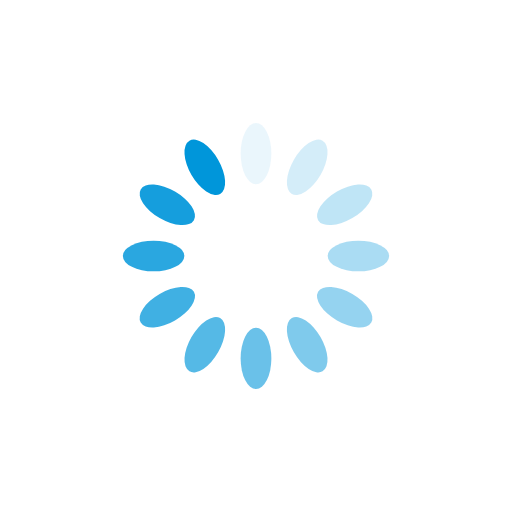
t = 0.00 s
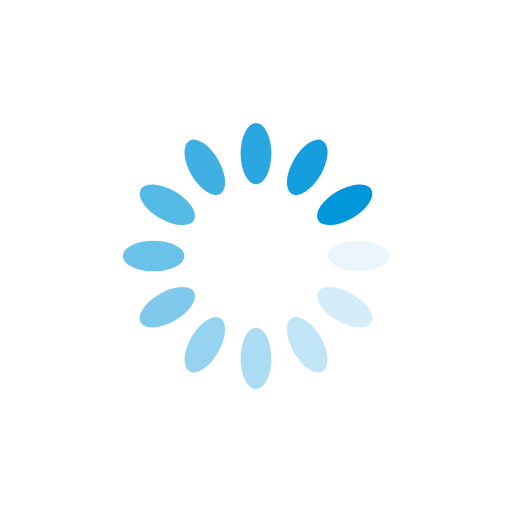
t = 0.25 s
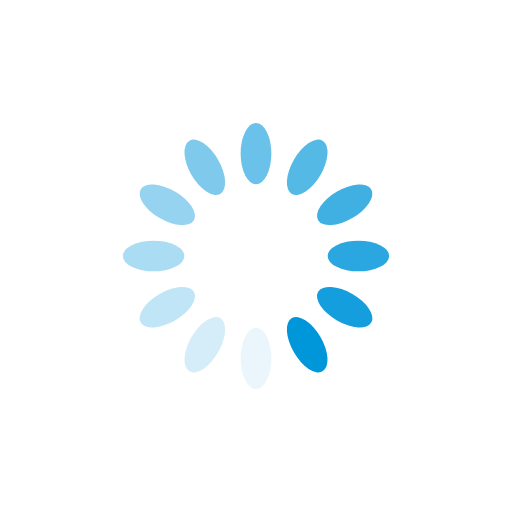
t = 0.50 s
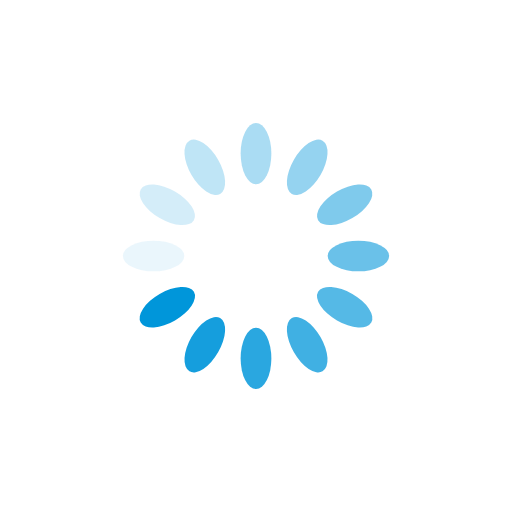
t = 0.75 s

The animated SVG that drew these frames (rendered in a browser with its animation timeline set to each time). Animation: 12 SMIL elements (animate=12); one cycle of 1.00 s, repeats indefinitely.

<?xml version="1.0" encoding="utf-8"?>
<svg xmlns="http://www.w3.org/2000/svg" xmlns:xlink="http://www.w3.org/1999/xlink" style="margin: auto; background: none; display: block; shape-rendering: auto; animation-play-state: running; animation-delay: 0s;" width="200px" height="200px" viewBox="0 0 100 100" preserveAspectRatio="xMidYMid">
<g transform="rotate(0 50 50)" style="animation-play-state: running; animation-delay: 0s;">
  <rect x="47" y="24" rx="3" ry="6" width="6" height="12" fill="#0096da" style="animation-play-state: running; animation-delay: 0s;">
    <animate attributeName="opacity" values="1;0" keyTimes="0;1" dur="1s" begin="-0.9166666666666666s" repeatCount="indefinite" style="animation-play-state: running; animation-delay: 0s;"></animate>
  </rect>
</g><g transform="rotate(30 50 50)" style="animation-play-state: running; animation-delay: 0s;">
  <rect x="47" y="24" rx="3" ry="6" width="6" height="12" fill="#0096da" style="animation-play-state: running; animation-delay: 0s;">
    <animate attributeName="opacity" values="1;0" keyTimes="0;1" dur="1s" begin="-0.8333333333333334s" repeatCount="indefinite" style="animation-play-state: running; animation-delay: 0s;"></animate>
  </rect>
</g><g transform="rotate(60 50 50)" style="animation-play-state: running; animation-delay: 0s;">
  <rect x="47" y="24" rx="3" ry="6" width="6" height="12" fill="#0096da" style="animation-play-state: running; animation-delay: 0s;">
    <animate attributeName="opacity" values="1;0" keyTimes="0;1" dur="1s" begin="-0.75s" repeatCount="indefinite" style="animation-play-state: running; animation-delay: 0s;"></animate>
  </rect>
</g><g transform="rotate(90 50 50)" style="animation-play-state: running; animation-delay: 0s;">
  <rect x="47" y="24" rx="3" ry="6" width="6" height="12" fill="#0096da" style="animation-play-state: running; animation-delay: 0s;">
    <animate attributeName="opacity" values="1;0" keyTimes="0;1" dur="1s" begin="-0.6666666666666666s" repeatCount="indefinite" style="animation-play-state: running; animation-delay: 0s;"></animate>
  </rect>
</g><g transform="rotate(120 50 50)" style="animation-play-state: running; animation-delay: 0s;">
  <rect x="47" y="24" rx="3" ry="6" width="6" height="12" fill="#0096da" style="animation-play-state: running; animation-delay: 0s;">
    <animate attributeName="opacity" values="1;0" keyTimes="0;1" dur="1s" begin="-0.5833333333333334s" repeatCount="indefinite" style="animation-play-state: running; animation-delay: 0s;"></animate>
  </rect>
</g><g transform="rotate(150 50 50)" style="animation-play-state: running; animation-delay: 0s;">
  <rect x="47" y="24" rx="3" ry="6" width="6" height="12" fill="#0096da" style="animation-play-state: running; animation-delay: 0s;">
    <animate attributeName="opacity" values="1;0" keyTimes="0;1" dur="1s" begin="-0.5s" repeatCount="indefinite" style="animation-play-state: running; animation-delay: 0s;"></animate>
  </rect>
</g><g transform="rotate(180 50 50)" style="animation-play-state: running; animation-delay: 0s;">
  <rect x="47" y="24" rx="3" ry="6" width="6" height="12" fill="#0096da" style="animation-play-state: running; animation-delay: 0s;">
    <animate attributeName="opacity" values="1;0" keyTimes="0;1" dur="1s" begin="-0.4166666666666667s" repeatCount="indefinite" style="animation-play-state: running; animation-delay: 0s;"></animate>
  </rect>
</g><g transform="rotate(210 50 50)" style="animation-play-state: running; animation-delay: 0s;">
  <rect x="47" y="24" rx="3" ry="6" width="6" height="12" fill="#0096da" style="animation-play-state: running; animation-delay: 0s;">
    <animate attributeName="opacity" values="1;0" keyTimes="0;1" dur="1s" begin="-0.3333333333333333s" repeatCount="indefinite" style="animation-play-state: running; animation-delay: 0s;"></animate>
  </rect>
</g><g transform="rotate(240 50 50)" style="animation-play-state: running; animation-delay: 0s;">
  <rect x="47" y="24" rx="3" ry="6" width="6" height="12" fill="#0096da" style="animation-play-state: running; animation-delay: 0s;">
    <animate attributeName="opacity" values="1;0" keyTimes="0;1" dur="1s" begin="-0.25s" repeatCount="indefinite" style="animation-play-state: running; animation-delay: 0s;"></animate>
  </rect>
</g><g transform="rotate(270 50 50)" style="animation-play-state: running; animation-delay: 0s;">
  <rect x="47" y="24" rx="3" ry="6" width="6" height="12" fill="#0096da" style="animation-play-state: running; animation-delay: 0s;">
    <animate attributeName="opacity" values="1;0" keyTimes="0;1" dur="1s" begin="-0.16666666666666666s" repeatCount="indefinite" style="animation-play-state: running; animation-delay: 0s;"></animate>
  </rect>
</g><g transform="rotate(300 50 50)" style="animation-play-state: running; animation-delay: 0s;">
  <rect x="47" y="24" rx="3" ry="6" width="6" height="12" fill="#0096da" style="animation-play-state: running; animation-delay: 0s;">
    <animate attributeName="opacity" values="1;0" keyTimes="0;1" dur="1s" begin="-0.08333333333333333s" repeatCount="indefinite" style="animation-play-state: running; animation-delay: 0s;"></animate>
  </rect>
</g><g transform="rotate(330 50 50)" style="animation-play-state: running; animation-delay: 0s;">
  <rect x="47" y="24" rx="3" ry="6" width="6" height="12" fill="#0096da" style="animation-play-state: running; animation-delay: 0s;">
    <animate attributeName="opacity" values="1;0" keyTimes="0;1" dur="1s" begin="0s" repeatCount="indefinite" style="animation-play-state: running; animation-delay: 0s;"></animate>
  </rect>
</g>
<!-- [ldio] generated by https://loading.io/ --></svg>
